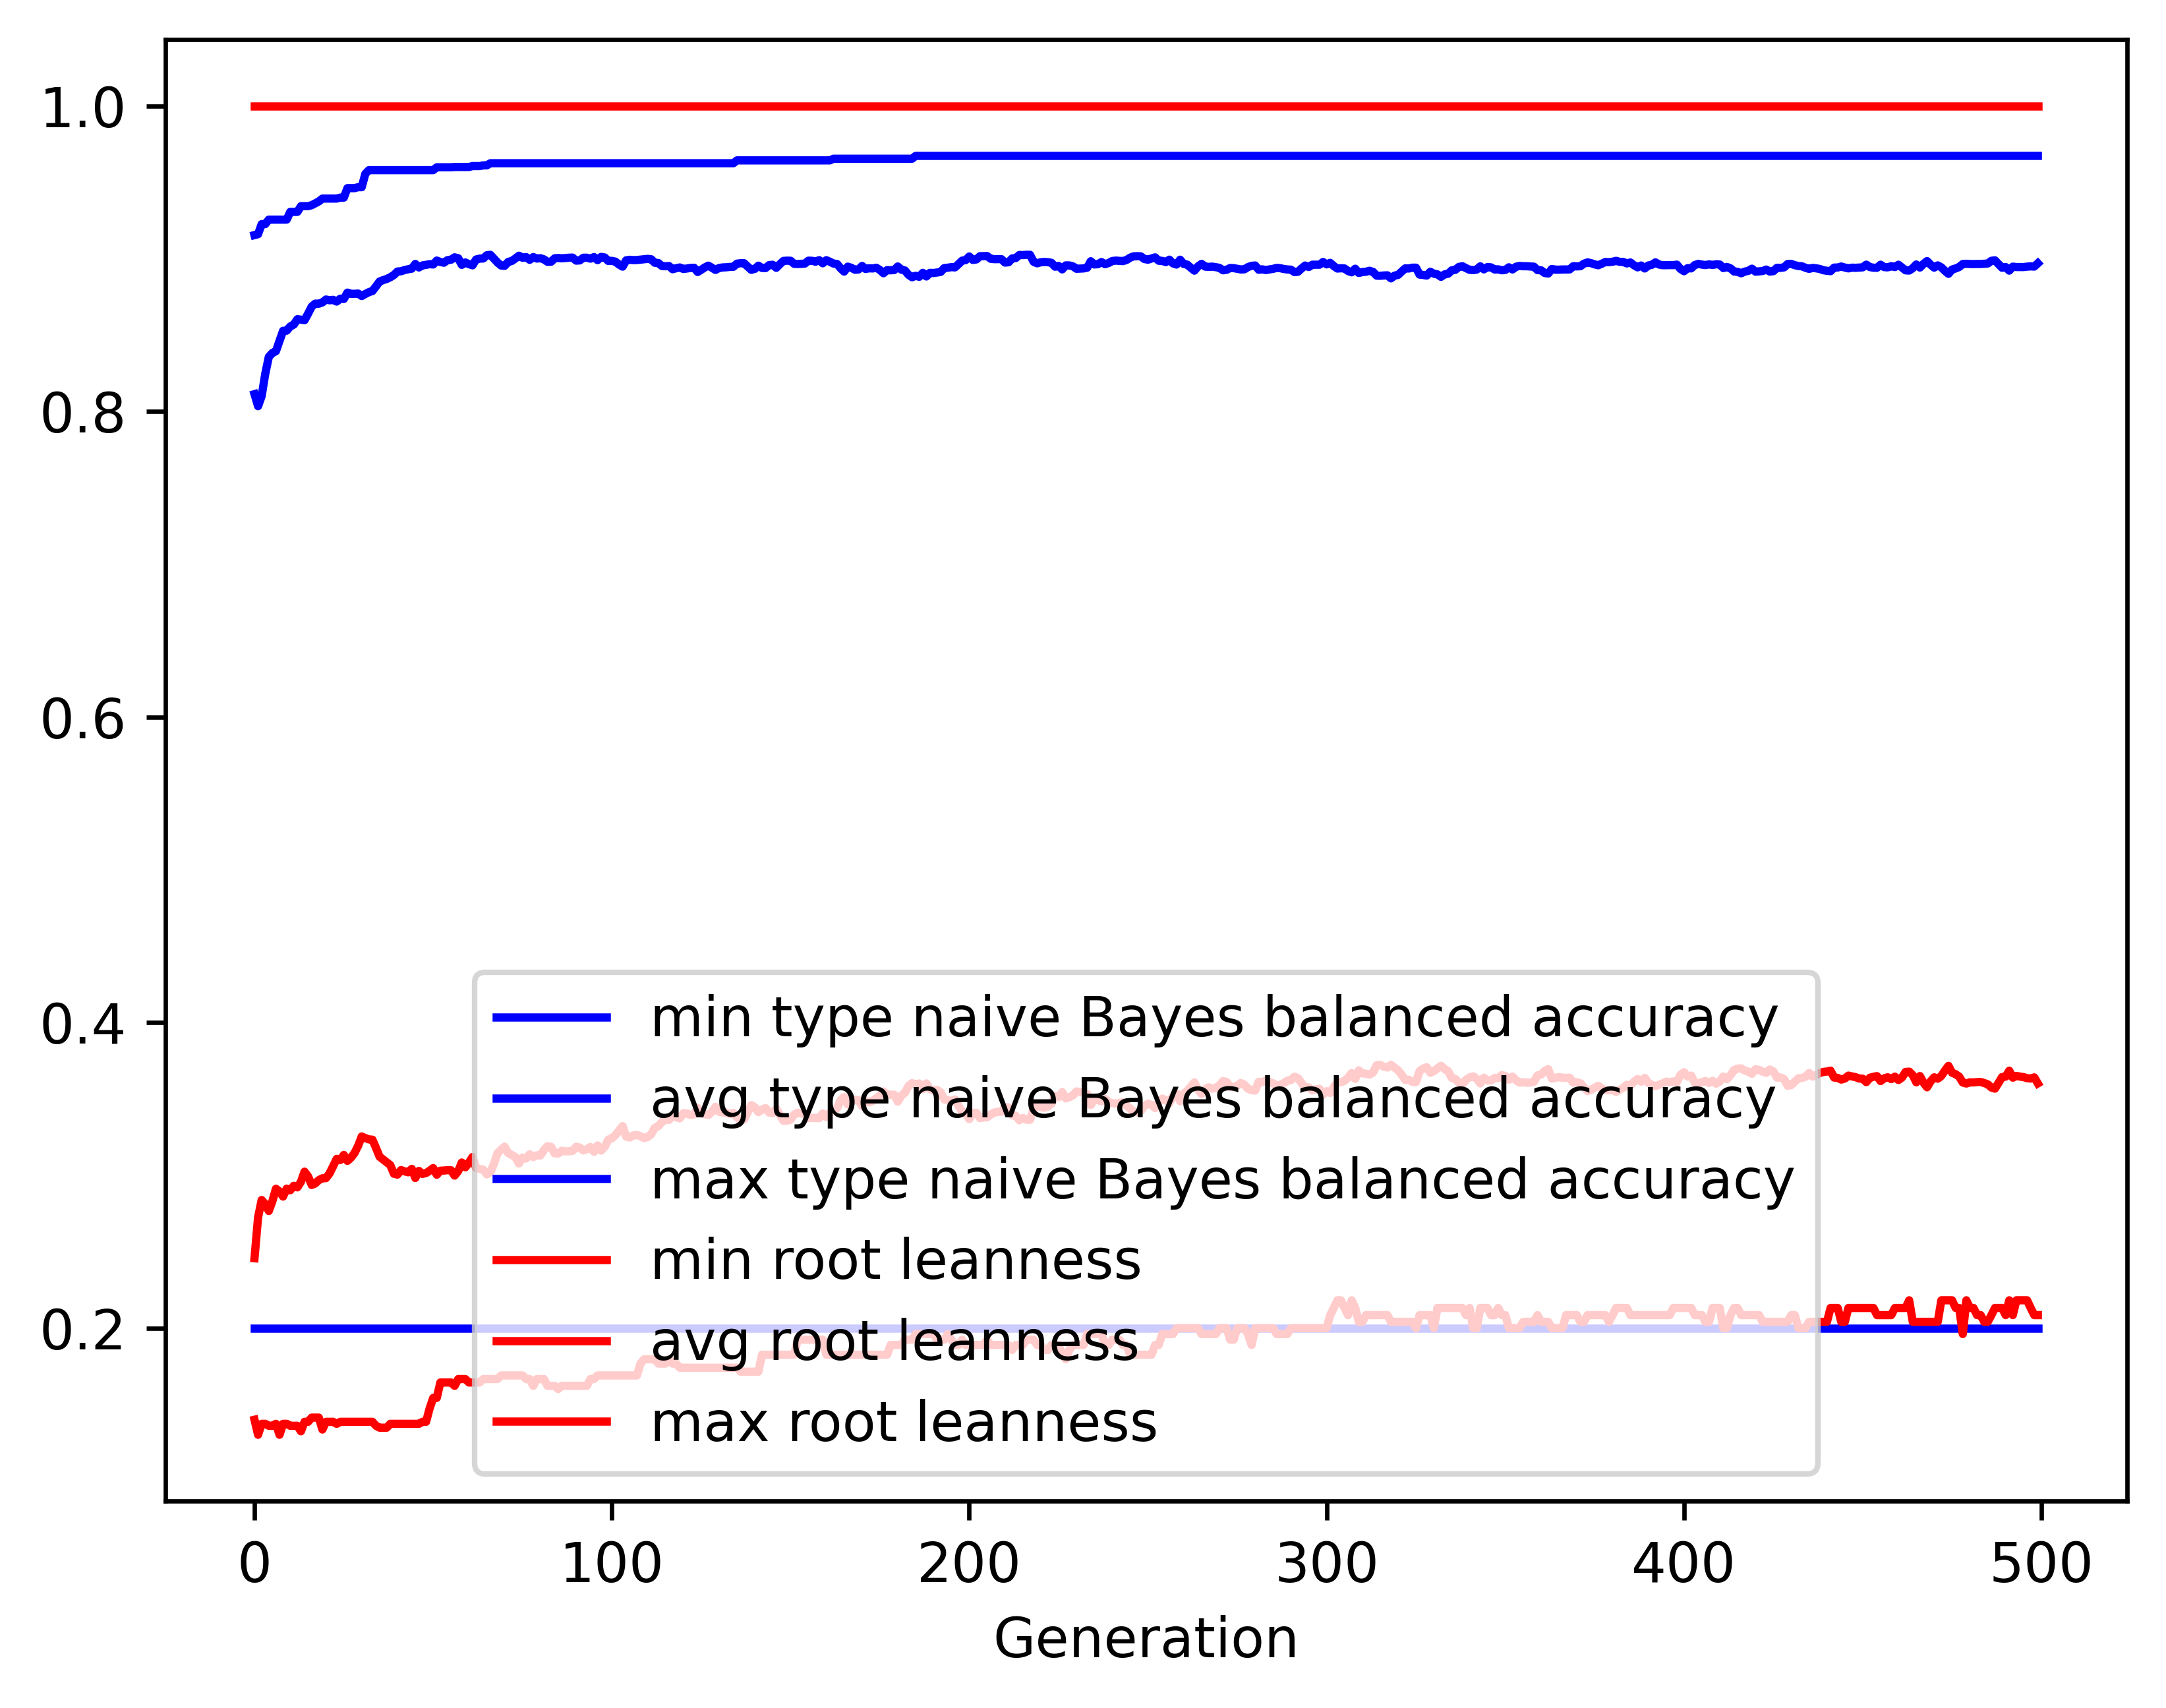

The data file committed next to this chart (first rows):
gen, evals, gen_feats, explored, type naive Bayes balanced accuracy_min, type naive Bayes balanced accuracy_avg, type naive Bayes balanced accuracy_max, type naive Bayes balanced accuracy_std, root leanness_min, root leanness_avg, root leanness_max, root leanness_std
0, 500, 428, 428, 0.2, 0.8113, 0.9154, 0.1399, 0.14, 0.2457, 1.0, 0.1431
1, 525, 644, 650, 0.2, 0.8034, 0.916, 0.1401, 0.1302, 0.2725, 1.0, 0.133
2, 543, 685, 856, 0.2, 0.81, 0.9226, 0.1338, 0.1374, 0.2838, 1.0, 0.1377
3, 541, 729, 1060, 0.2, 0.8245, 0.9226, 0.1251, 0.1374, 0.2811, 1.0, 0.1368
4, 548, 747, 1249, 0.2, 0.8357, 0.9255, 0.1177, 0.1361, 0.2767, 1.0, 0.1362
5, 560, 735, 1422, 0.2, 0.8382, 0.9255, 0.1136, 0.1361, 0.2831, 1.0, 0.1372
6, 553, 767, 1604, 0.2, 0.8394, 0.9255, 0.1114, 0.1374, 0.2912, 1.0, 0.1379
7, 557, 786, 1776, 0.2, 0.8462, 0.9255, 0.1081, 0.1302, 0.2894, 1.0, 0.1388
8, 551, 790, 1937, 0.2, 0.8528, 0.9255, 0.1035, 0.1374, 0.2861, 1.0, 0.1362
9, 549, 791, 2084, 0.2, 0.8529, 0.9255, 0.1048, 0.1374, 0.2913, 1.0, 0.1379
10, 548, 832, 2241, 0.2, 0.8556, 0.9306, 0.1047, 0.1361, 0.2903, 1.0, 0.1388
11, 560, 835, 2410, 0.2, 0.8568, 0.9306, 0.1047, 0.1361, 0.2932, 1.0, 0.1389
12, 558, 824, 2566, 0.2, 0.8603, 0.9306, 0.1018, 0.1361, 0.2921, 1.0, 0.1377
13, 568, 837, 2700, 0.2, 0.86, 0.9343, 0.1031, 0.1325, 0.2958, 1.0, 0.1401
14, 570, 819, 2833, 0.2, 0.8597, 0.9343, 0.1039, 0.1387, 0.3024, 1.0, 0.1397
15, 555, 836, 2972, 0.2, 0.864, 0.9343, 0.1008, 0.1387, 0.2993, 1.0, 0.1377
16, 552, 828, 3105, 0.2, 0.8686, 0.935, 0.0983, 0.1414, 0.2937, 1.0, 0.1372
17, 562, 841, 3225, 0.2, 0.8705, 0.9362, 0.09722, 0.1414, 0.2947, 1.0, 0.1361
18, 579, 825, 3332, 0.2, 0.8705, 0.9374, 0.09918, 0.1414, 0.2969, 1.0, 0.1394
19, 566, 805, 3436, 0.2, 0.8713, 0.9393, 0.09928, 0.1336, 0.2981, 1.0, 0.1393
20, 561, 839, 3532, 0.2, 0.8732, 0.9393, 0.09866, 0.1387, 0.2982, 1.0, 0.1383
21, 552, 816, 3625, 0.2, 0.8727, 0.9393, 0.1007, 0.1387, 0.3013, 1.0, 0.1396
22, 555, 856, 3735, 0.2, 0.873, 0.9393, 0.1004, 0.1387, 0.306, 1.0, 0.1374
23, 556, 787, 3812, 0.2, 0.8719, 0.9393, 0.1017, 0.1374, 0.3108, 1.0, 0.1385
24, 550, 820, 3907, 0.2, 0.8738, 0.9399, 0.1017, 0.1387, 0.31, 1.0, 0.1381
25, 550, 824, 3993, 0.2, 0.8736, 0.9399, 0.1035, 0.1387, 0.3134, 1.0, 0.1382
26, 552, 835, 4076, 0.2, 0.8778, 0.9461, 0.09933, 0.1387, 0.3094, 1.0, 0.1345
27, 563, 837, 4143, 0.2, 0.8769, 0.9461, 0.1018, 0.1387, 0.3116, 1.0, 0.1373
28, 552, 835, 4218, 0.2, 0.877, 0.9461, 0.1029, 0.1387, 0.3147, 1.0, 0.1373
29, 561, 820, 4283, 0.2, 0.8771, 0.9468, 0.1026, 0.1387, 0.3194, 1.0, 0.1363
30, 566, 825, 4361, 0.2, 0.8755, 0.9468, 0.1052, 0.1387, 0.3254, 1.0, 0.136
31, 567, 790, 4417, 0.2, 0.8768, 0.9554, 0.1045, 0.1387, 0.3244, 1.0, 0.1369
32, 550, 836, 4486, 0.2, 0.878, 0.9579, 0.1046, 0.1387, 0.3235, 1.0, 0.1378
33, 565, 818, 4537, 0.2, 0.8788, 0.9579, 0.1042, 0.1387, 0.3233, 1.0, 0.1382
34, 552, 774, 4588, 0.2, 0.8818, 0.9579, 0.1024, 0.1361, 0.3179, 1.0, 0.1384
35, 545, 820, 4645, 0.2, 0.885, 0.9579, 0.1005, 0.1348, 0.3122, 1.0, 0.1382
36, 558, 767, 4681, 0.2, 0.8859, 0.9579, 0.1002, 0.1348, 0.3104, 1.0, 0.1399
37, 548, 797, 4740, 0.2, 0.8867, 0.9579, 0.1005, 0.1348, 0.3086, 1.0, 0.1415
38, 557, 808, 4793, 0.2, 0.8878, 0.9579, 0.1004, 0.1374, 0.3067, 1.0, 0.1429
39, 554, 804, 4843, 0.2, 0.8892, 0.9579, 0.1006, 0.1374, 0.3011, 1.0, 0.146
40, 557, 853, 4880, 0.2, 0.8916, 0.9579, 0.09809, 0.1374, 0.3005, 1.0, 0.1424
41, 566, 830, 4928, 0.2, 0.8917, 0.9579, 0.09808, 0.1374, 0.3035, 1.0, 0.1402
42, 559, 801, 4969, 0.2, 0.8925, 0.9579, 0.09817, 0.1374, 0.3026, 1.0, 0.1402
43, 561, 830, 4999, 0.2, 0.893, 0.9579, 0.09819, 0.1374, 0.302, 1.0, 0.1405
44, 568, 824, 5039, 0.2, 0.8934, 0.9579, 0.09822, 0.1374, 0.3043, 1.0, 0.1396
45, 567, 811, 5069, 0.2, 0.8965, 0.9579, 0.09636, 0.1374, 0.2983, 1.0, 0.1389
46, 579, 818, 5111, 0.2, 0.8942, 0.9579, 0.09977, 0.1374, 0.3029, 1.0, 0.14
47, 553, 839, 5149, 0.2, 0.8956, 0.9579, 0.09982, 0.1387, 0.3009, 1.0, 0.141
48, 570, 840, 5192, 0.2, 0.8959, 0.9579, 0.09936, 0.1387, 0.3015, 1.0, 0.1404
49, 551, 772, 5216, 0.2, 0.8964, 0.9579, 0.09929, 0.1474, 0.303, 1.0, 0.1395
50, 571, 806, 5238, 0.2, 0.8962, 0.9579, 0.09918, 0.1543, 0.3048, 1.0, 0.1383
51, 548, 778, 5261, 0.2, 0.8987, 0.9598, 0.09661, 0.1543, 0.3004, 1.0, 0.1363
52, 564, 801, 5293, 0.2, 0.8978, 0.9598, 0.09855, 0.1644, 0.303, 1.0, 0.1371
53, 572, 809, 5313, 0.2, 0.8973, 0.9598, 0.09923, 0.1644, 0.3031, 1.0, 0.139
54, 561, 812, 5343, 0.2, 0.899, 0.9598, 0.09658, 0.1644, 0.3034, 1.0, 0.135
55, 552, 789, 5366, 0.2, 0.8993, 0.9598, 0.09672, 0.1644, 0.3033, 1.0, 0.1351
56, 562, 799, 5395, 0.2, 0.9008, 0.96, 0.09728, 0.1622, 0.2998, 1.0, 0.1374
57, 569, 806, 5417, 0.2, 0.9002, 0.96, 0.09697, 0.1667, 0.3028, 1.0, 0.1351
58, 587, 807, 5436, 0.2, 0.8959, 0.96, 0.1035, 0.1667, 0.3084, 1.0, 0.1399
59, 550, 783, 5456, 0.2, 0.8975, 0.96, 0.1018, 0.1667, 0.3052, 1.0, 0.139
... 440 more rows
